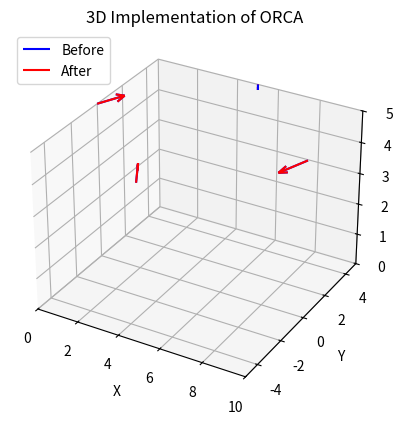

The matplotlib source for this figure:
import numpy as np
import matplotlib.pyplot as plt
from mpl_toolkits.mplot3d import Axes3D
from mpl_toolkits.mplot3d import proj3d

VA1 = [1.38074959940266 ,-0.0003146999375496985, 0.48673504994122085]
VA2 = [1.3807496088930926 ,-0.000314709918189932 ,0.48673504994122085]

VB1 = [-1.1405185990757603 ,-0.34021109890855483, -0.47935235204214266]
VB2 = [-1.1405186054686887, -0.3402110891469277, -0.4793523625379082]

VC1 = [0.2507718486958495, -0.46124310126052553, 0.0001405999930730791]
VC2 = [0.250771842685054, -0.46124308559692306 ,0.00014057844514040894]

VD1 = [-0.35321584096871306, 0.7382185280079052, 0.2879334518767432]
VD2 = [-0.3532158380228703 ,0.7382185125481274 ,0.2879334810627664]

PA = [0, 0, 5]
PB = [10, 0, 5]
PC = [5, 5, 5]
PD = [5, -5, 5]


def plottingVectors(ax, x_start, y_start, z_start, x_end, y_end, z_end, colour):


    # Plot the vector
    ax.quiver(x_start, y_start, z_start,
            x_end - x_start, y_end - y_start, z_end - z_start,
            color=colour)

    # Add an arrowhead at the end of the vector
    arrow_end = np.array([[x_end, y_end, z_end]])
    proj_arrow_end = proj3d.proj_transform(arrow_end[:, 0], arrow_end[:, 1], arrow_end[:, 2], ax.get_proj())
    arrow_size = 20
    #ax.scatter(proj_arrow_end[0], proj_arrow_end[1], proj_arrow_end[2], color='blue', s=arrow_size)

    # Set labels and title
    ax.set_xlabel('X')
    ax.set_ylabel('Y')
    ax.set_zlabel('Z')
    ax.set_xlim([0, 10])
    ax.set_ylim([-5, 5])
    ax.set_zlim([0, 5])
    plt.title('3D Implementation of ORCA')

    return 


# Create a 3D plot
fig = plt.figure()
ax = fig.add_subplot(111, projection='3d')
plottingVectors(ax, PA[0], PA[1], PA[2], PA[0] + VA1[0], PA[1] + VA1[1], PA[2] + VA1[2], 'blue')
plottingVectors(ax, PA[0], PA[1], PA[2], PA[0] + VA2[0], PA[1] + VA2[1], PA[2] + VA2[2], 'red')

plottingVectors(ax, PB[0], PB[1], PB[2], PB[0] + VB1[0], PB[1] + VB1[1], PB[2] + VB1[2], 'blue')
plottingVectors(ax, PB[0], PB[1], PB[2], PB[0] + VB2[0], PB[1] + VB2[1], PB[2] + VB2[2], 'red')

plottingVectors(ax, PC[0], PC[1], PC[2], PC[0] + VC1[0], PC[1] + VC1[1], PC[2] + VC1[2], 'blue')
plottingVectors(ax, PC[0], PC[1], PC[2], PC[0] + VC2[0], PC[1] + VC2[1], PC[2] + VC2[2], 'red')

plottingVectors(ax, PD[0], PD[1], PD[2], PD[0] + VD1[0], PD[1] + VD1[1], PD[2] + VD1[2], 'blue')
plottingVectors(ax, PD[0], PD[1], PD[2], PD[0] + VD2[0], PD[1] + VD2[1], PD[2] + VD2[2], 'red')

plt.legend(['Before', 'After'], loc='upper left')
# Show the plot
plt.show()
